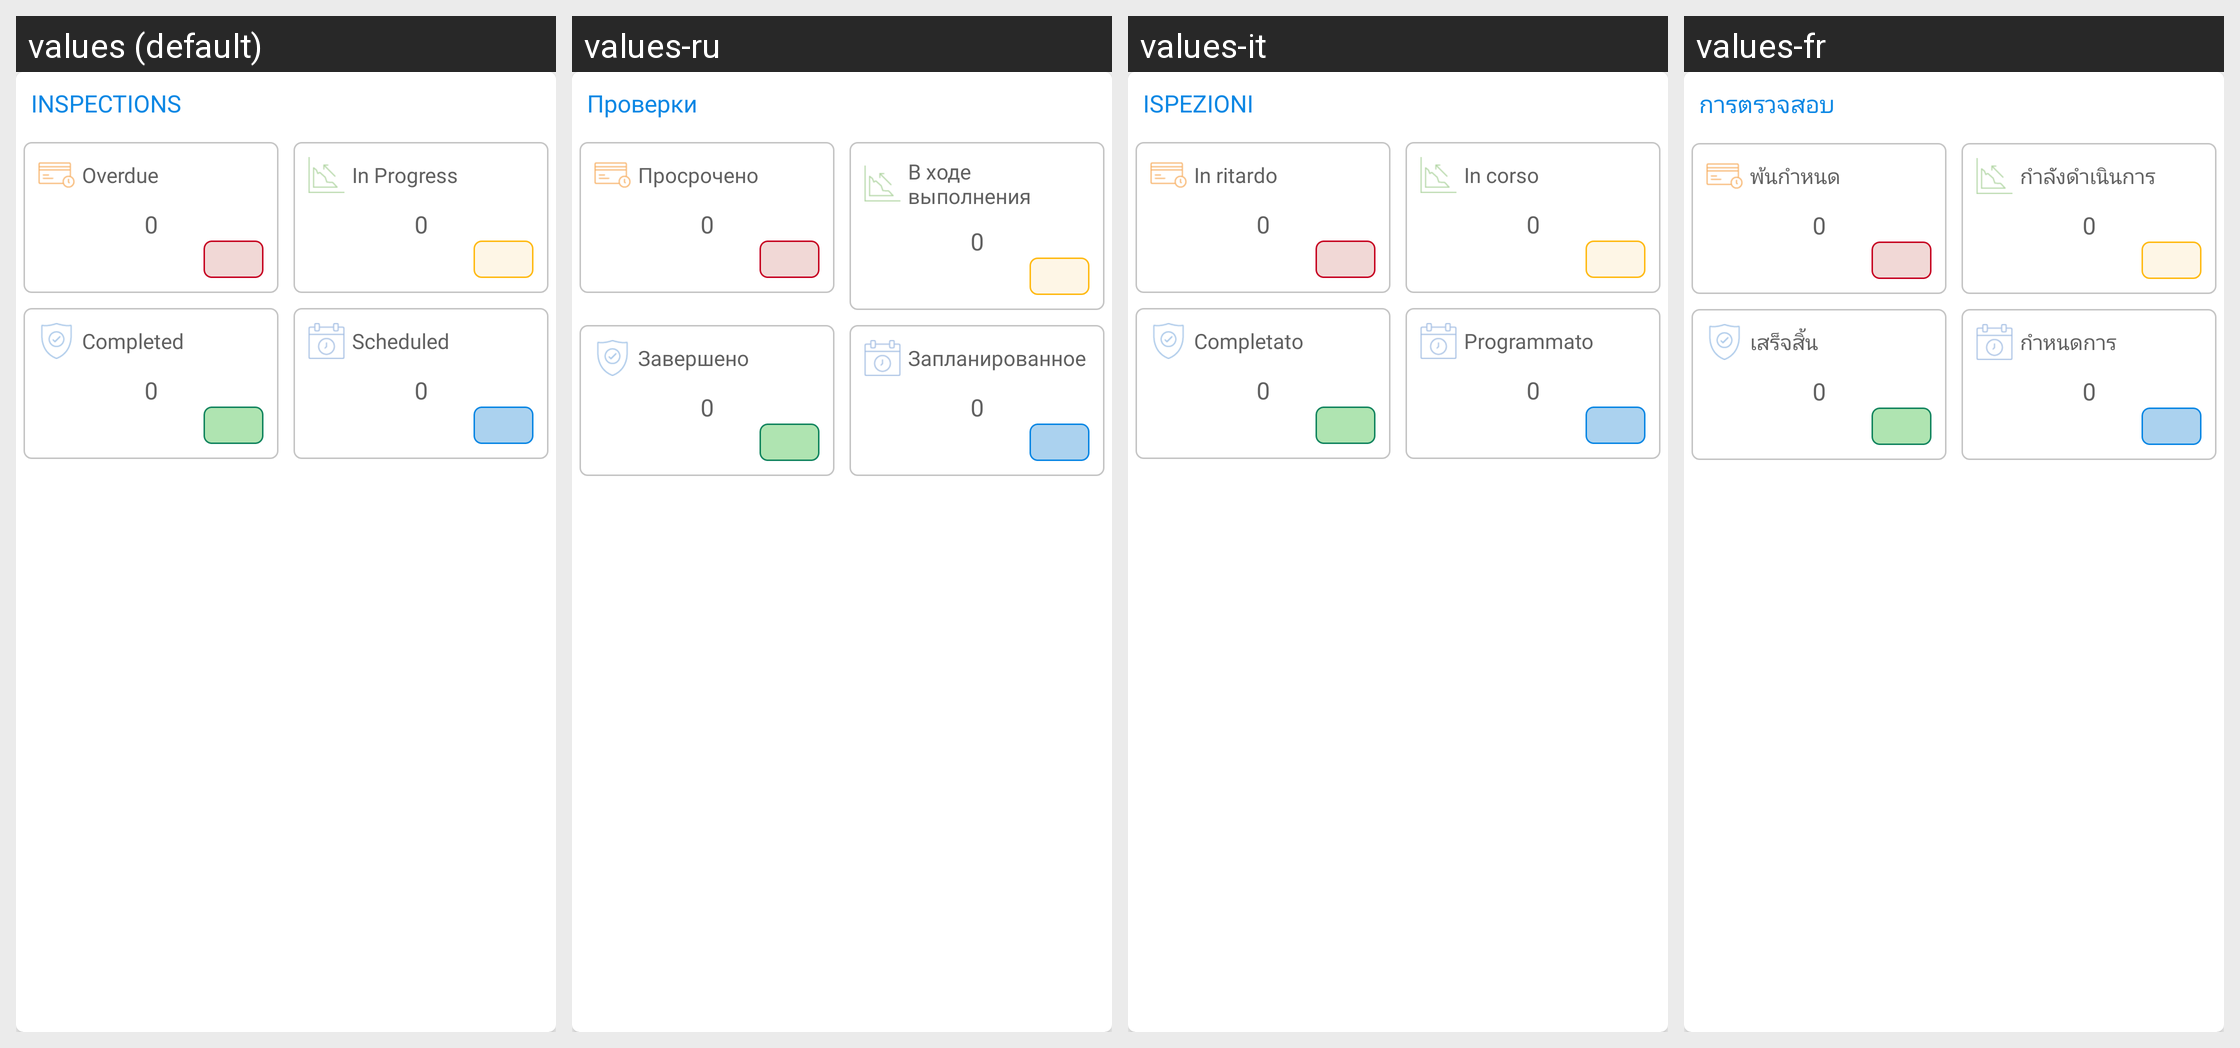

This grid shows one Android layout under several languages. Give, for every string resource on the screen, its name, the default text and each shown locale's text.
Android screen res/layout/includeinspection_dashboard.xml rendered under 4 locales, left to right: values (default), values-ru, values-it, values-fr. Device: Nexus 5 (rendered at 1080×1920; each locale shown at half size, 540×960, under a caption strip naming it); theme AppTheme.
Other locales in the repository, not shown: values-cs, values-de, values-es, values-ko, values-nl, values-pl, values-th.
Strings drawn on this screen, with the default value and each locale's value (text and hints the layout hard-codes, and strings that could not be matched under every locale, appear in the picture but are not listed):

text_inspectioncaps
  values: INSPECTIONS
  values-ru: Проверки
  values-it: ISPEZIONI
  values-fr: การตรวจสอบ

text_overduesmall
  values: Overdue
  values-ru: Просрочено
  values-it: In ritardo
  values-fr: พ้นกำหนด

text_inprogress
  values: In Progress
  values-ru: В ходе выполнения
  values-it: In corso
  values-fr: กำลังดำเนินการ

text_count
  values: 0
  values-ru: 0
  values-it: 0
  values-fr: 0

text_complete
  values: Completed
  values-ru: Завершено
  values-it: Completato
  values-fr: เสร็จสิ้น

text_sheduled
  values: Scheduled
  values-ru: Запланированное
  values-it: Programmato
  values-fr: กำหนดการ
